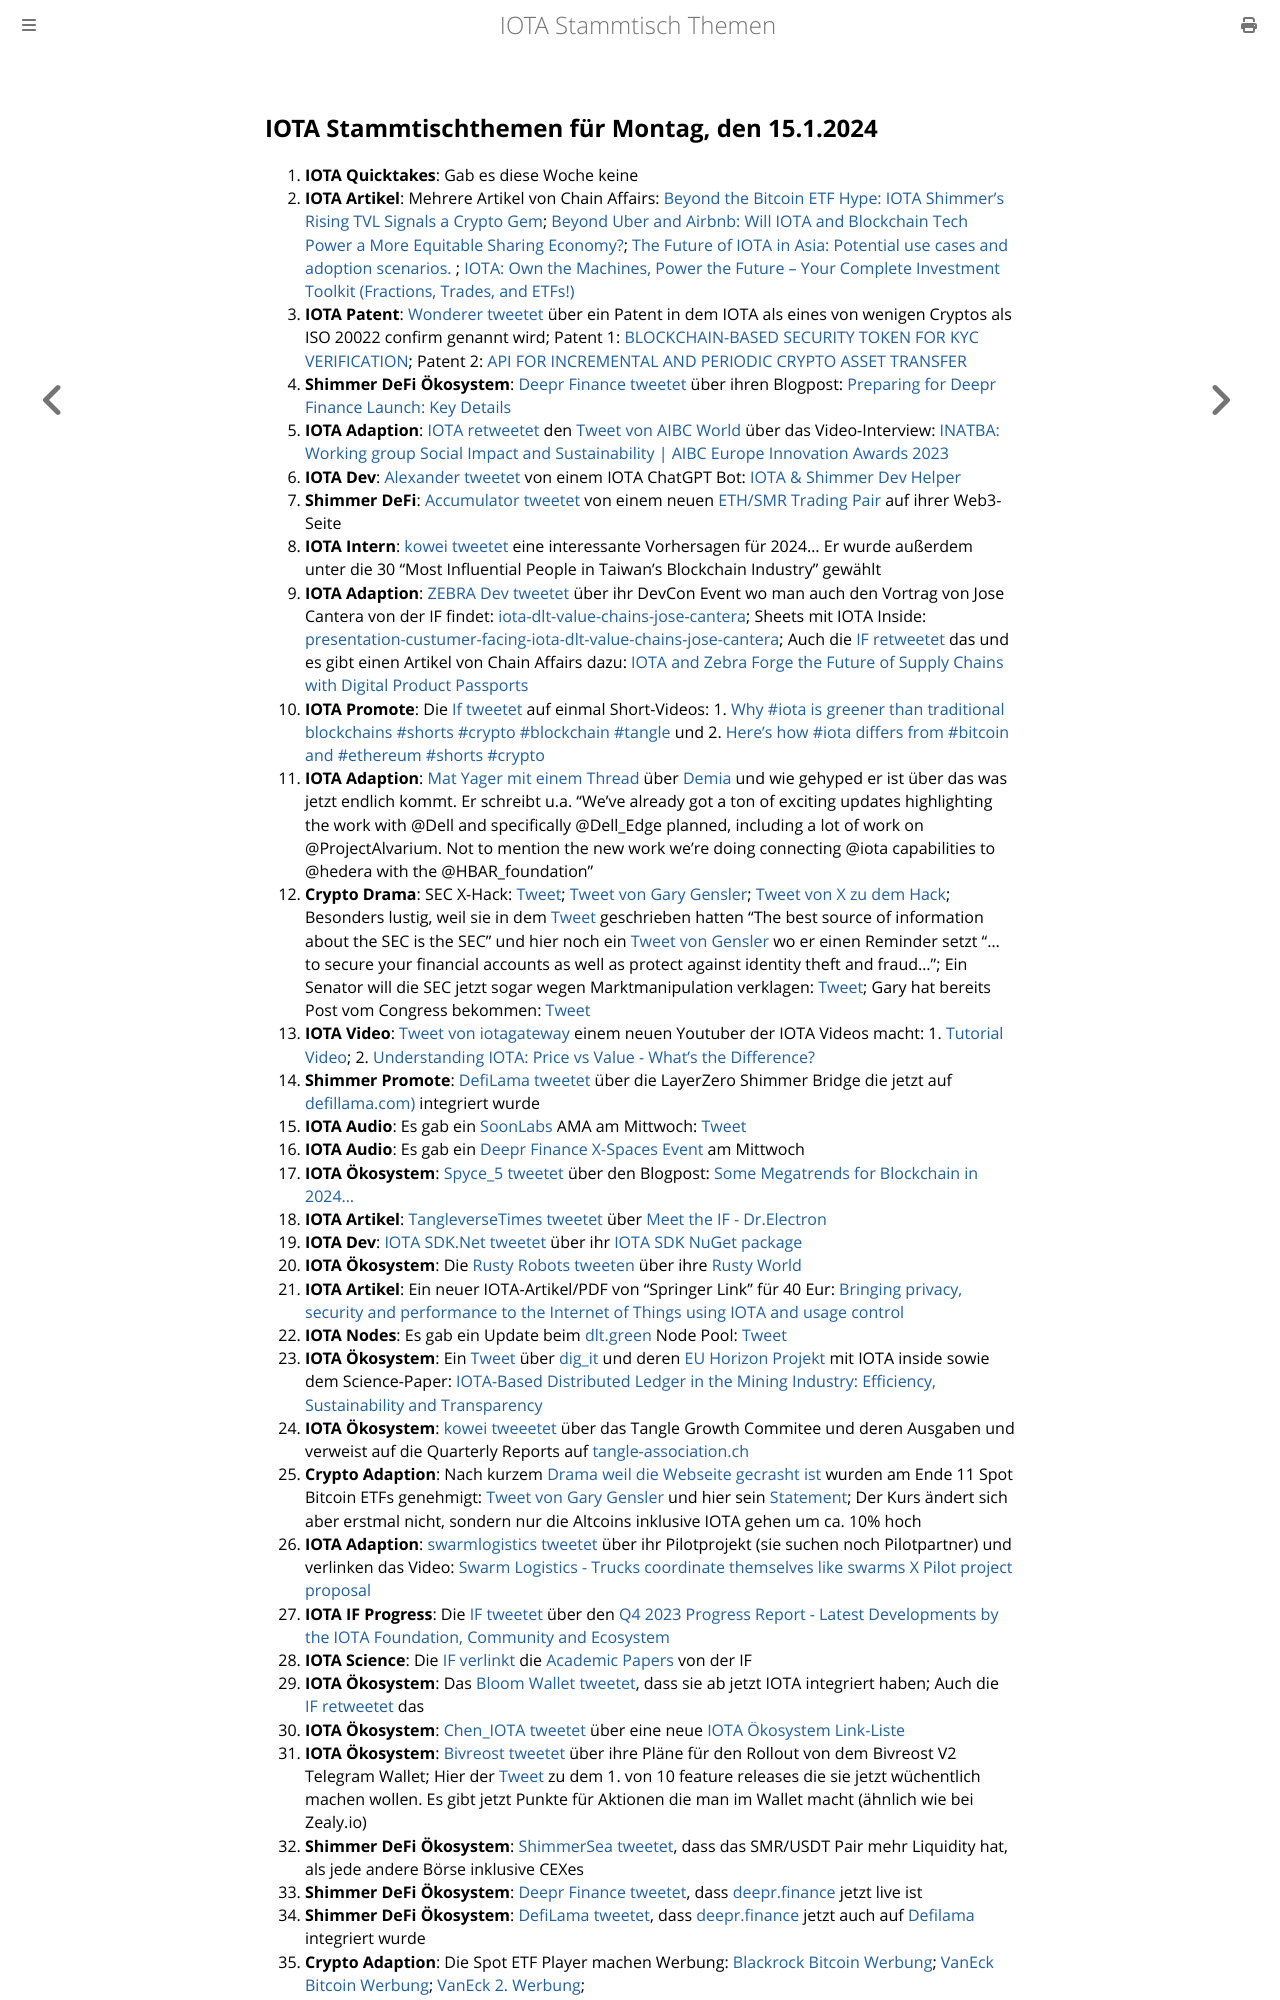

repository: iota-community/community-events · page: stammtisch/2024-01-15/index.html · generator: mdbook

## IOTA Stammtischthemen für Montag, den 15.1.2024

1. **IOTA Quicktakes**: Gab es diese Woche keine
2. **IOTA Artikel**: Mehrere Artikel von Chain Affairs: [Beyond the Bitcoin ETF Hype: IOTA Shimmer’s Rising TVL Signals a Crypto Gem](https://chainaffairs.com/beyond-the-bitcoin-etf-hype-iota-shimmers-rising-tvl-signals-a-crypto-gem/); [Beyond Uber and Airbnb: Will IOTA and Blockchain Tech Power a More Equitable Sharing Economy?](https://chainaffairs.com/beyond-uber-and-airbnb-will-iota-and-blockchain-tech-power-a-more-equitable-sharing-economy/); [The Future of IOTA in Asia: Potential use cases and adoption scenarios. ](https://chainaffairs.com/the-future-of-iota-in-asia-potential-use-cases-and-adoption-scenarios/); [IOTA: Own the Machines, Power the Future – Your Complete Investment Toolkit (Fractions, Trades, and ETFs!)](https://chainaffairs.com/iota-own-the-machines-power-the-future-your-complete-investment-toolkit-fractions-trades-and-etfs/)
3. **IOTA Patent**: [Wonderer tweetet](https://x.com/Wondere12985276/status/1744412487418617973?s=20) über ein Patent in dem IOTA als eines von wenigen Cryptos als ISO 20022 confirm genannt wird; Patent 1: [BLOCKCHAIN-BASED SECURITY TOKEN FOR KYC VERIFICATION](https://worldwide.espacenet.com/patent/search/family/089323139/publication/US2023419309A1?q=pn%3DUS2023419309A1); Patent 2: [API FOR INCREMENTAL AND PERIODIC CRYPTO ASSET TRANSFER](https://worldwide.espacenet.com/patent/search/family/089323130/publication/US2023419302A1?q=pn%3DUS2023419302A1)
4. **Shimmer DeFi Ökosystem**: [Deepr Finance tweetet](https://x.com/DeeprFinance/status/1744404225486975138?s=20) über ihren Blogpost: [Preparing for Deepr Finance Launch: Key Details](https://medium.com/@Deepr.Finance/preparing-for-deepr-finance-launch-key-details-639f8488c44d)
5. **IOTA Adaption**: [IOTA retweetet](https://x.com/iota/status/1744671947839897880?s=20) den [Tweet von AIBC World](https://twitter.com/AIBC_World/status/1744660283572773199) über das Video-Interview: [INATBA: Working group Social Impact and Sustainability | AIBC Europe Innovation Awards 2023](https://www.youtube.com/watch?v=kefWVvCKsjw&t=1s)
6. **IOTA Dev**: [Alexander tweetet](https://x.com/shortaktien/status/1744683645854486775?s=20) von einem IOTA ChatGPT Bot: [IOTA & Shimmer Dev Helper](https://chat.openai.com/g/g-mC9q6fI71-iota-shimmer-dev-helper)
7. **Shimmer DeFi**: [Accumulator tweetet](https://x.com/ACCU_DeFi/status/1744741568794489178?s=20) von einem neuen [ETH/SMR Trading Pair](https://app.accumulator.finance/vaults/shimmer-shimmer-eth) auf ihrer Web3-Seite
8. **IOTA Intern**: [kowei tweetet](https://x.com/kowei1995/status/1741797552692109481?s=20) eine interessante Vorhersagen für 2024... Er wurde außerdem unter die 30 "Most Influential People in Taiwan's Blockchain Industry" gewählt
9. **IOTA Adaption**: [ZEBRA Dev tweetet](https://x.com/ZebraDevs/status/1744758692187193551?s=20) über ihr DevCon Event wo man auch den Vortrag von Jose Cantera von der IF findet: [iota-dlt-value-chains-jose-cantera](https://www.zebra.com/content/dam/zebra_dam/en/video/web-production/zebra%20devcon2023-video-ats-iota-dlt-value-chains-jose-cantera-en-us.mp4.mp4); Sheets mit IOTA Inside: [presentation-custumer-facing-iota-dlt-value-chains-jose-cantera](https://www.zebra.com/content/dam/zebra_dam/en/presentation/customer-facing/zebra-devcon2023-presentation-custumer-facing-iota-dlt-value-chains-jose-cantera-en-us.pdf); Auch die [IF retweetet](https://x.com/iota/status/1745520971279163899?s=20) das und es gibt einen Artikel von Chain Affairs dazu: [IOTA and Zebra Forge the Future of Supply Chains with Digital Product Passports](https://chainaffairs.com/iota-and-zebra-forge-the-future-of-supply-chains-with-digital-product-passports/)
10. **IOTA Promote**: Die [If tweetet](https://x.com/iota/status/1744766143456284709?s=20) auf einmal Short-Videos: 1. [Why #iota is greener than traditional blockchains #shorts #crypto #blockchain #tangle](https://twitter.com/i/status/1744766143456284709) und 2. [Here's how #iota differs from #bitcoin and #ethereum #shorts #crypto](https://www.youtube.com/shorts/Yhj_zOYvZJ4)
11. **IOTA Adaption**: [Mat Yager mit einem Thread](https://x.com/Mat_Yarger/status/1744789999105499574?s=20) über [Demia](https://twitter.com/_Demia) und wie gehyped er ist über das was jetzt endlich kommt. Er schreibt u.a. "We've already got a ton of exciting updates highlighting the work with @Dell and specifically @Dell_Edge planned, including a lot of work on @ProjectAlvarium. Not to mention the new work we're doing connecting @iota capabilities to @hedera with the @HBAR_foundation"
12. **Crypto Drama**: SEC X-Hack: [Tweet](https://x.com/WatcherGuru/status/1744834711803789332?s=20); [Tweet von Gary Gensler](https://x.com/GaryGensler/status/1744833049064288387?s=20); [Tweet von X zu dem Hack](https://x.com/BitcoinMagazine/status/1744925980827713572?s=20); Besonders lustig, weil sie in dem [Tweet](https://x.com/SECGov/status/1714020932509982771?s=20) geschrieben hatten "The best source of information about the SEC is the SEC" und hier noch ein [Tweet von Gensler](https://x.com/GaryGensler/status/1716786621847392497?s=20) wo er einen Reminder setzt "...to secure your financial accounts as well as protect against identity theft and fraud..."; Ein Senator will die SEC jetzt sogar wegen Marktmanipulation verklagen: [Tweet](https://x.com/SenatorHagerty/status/1744843824654885024?s=20); Gary hat bereits Post vom Congress bekommen: [Tweet](https://x.com/Crypto_Crib_/status/1745039643840500220?s=20)
13. **IOTA Video**: [Tweet von iotagateway](https://x.com/iotagateway/status/1744755132921688473?s=20) einem neuen Youtuber der IOTA Videos macht: 1. [Tutorial Video](https://youtu.be/VFlvzNzfesM); 2. [Understanding IOTA: Price vs Value - What's the Difference?](https://www.youtube.com/watch?v=i7Yn2-xNyt0)
14.  **Shimmer Promote**: [DefiLama tweetet](https://x.com/DefiLlama/status/1744891157136785663?s=20) über die LayerZero Shimmer Bridge die jetzt auf [defillama.com)](https://defillama.com/) integriert wurde
15.  **IOTA Audio**: Es gab ein [SoonLabs](https://twitter.com/soon_labs) AMA am Mittwoch: [Tweet](https://x.com/soon_labs/status/1745143575195889995?s=20)
16.  **IOTA Audio**: Es gab ein [Deepr Finance X-Spaces Event](https://x.com/DeeprFinance/status/1744341203741556934?s=20) am Mittwoch
17.  **IOTA Ökosystem**: [Spyce_5 tweetet](https://x.com/SPYCE_5/status/1745006479365607442?s=20) über den Blogpost: [Some Megatrends for Blockchain in 2024...](https://spyce5.com/trends/some-megatrends-for-blockchain-in-2024/)
18.  **IOTA Artikel**: [TangleverseTimes tweetet](https://x.com/TangleverseWeb/status/1745073142786126183?s=20) über [Meet the IF - Dr.Electron](https://times.tangleverse.io/meet-the-if-dr-electron/)
19.  **IOTA Dev**: [IOTA SDK.Net tweetet](https://x.com/iotawalletnet/status/1745086381657932111?s=20) über ihr [IOTA SDK NuGet package](https://www.nuget.org/packages/IotaSDK/)
20.  **IOTA Ökosystem**: Die [Rusty Robots tweeten](https://x.com/RustyRobotCC/status/1745094548966019185?s=20) über ihre [Rusty World](https://docs.rustyrobot.io/rrcc-dapp/features/rusty-world)
21.  **IOTA Artikel**: Ein neuer IOTA-Artikel/PDF von "Springer Link" für 40 Eur: [Bringing privacy, security and performance to the Internet of Things using IOTA and usage control](https://link.springer.com/article/10.1007/s12243-023-01005-1)
22.  **IOTA Nodes**: Es gab ein Update beim [dlt.green](https://twitter.com/dlt_green) Node Pool: [Tweet](https://x.com/dlt_green/status/1745223075325473134?s=20)
23.  **IOTA Ökosystem**: Ein [Tweet](https://x.com/iotaBolt/status/1745300612642664930?s=20) über [dig_it](https://digit-h2020.eu/) und deren [EU Horizon Projekt](https://cordis.europa.eu/project/id/869529) mit IOTA inside sowie dem Science-Paper: [IOTA-Based Distributed Ledger in the Mining Industry: Efficiency, Sustainability and Transparency](https://www.preprints.org/manuscript/202401.0650/v1)
24.  **IOTA Ökosystem**: [kowei tweeetet](https://x.com/kowei1995/status/1697103025477996945?s=20) über das Tangle Growth Commitee und deren Ausgaben und verweist auf die Quarterly Reports auf [tangle-association.ch](https://tangle-association.ch/)
25.  **Crypto Adaption**: Nach kurzem [Drama weil die Webseite gecrasht ist](https://x.com/hoss_crypto/status/1745187080219591110?s=20) wurden am Ende 11 Spot Bitcoin ETFs genehmigt: [Tweet von Gary Gensler](https://x.com/BitcoinMagazine/status/1745198148862046507?s=20) und hier sein [Statement](https://www.sec.gov/news/statement/gensler-statement-spot-bitcoin-011023); Der Kurs ändert sich aber erstmal nicht, sondern nur die Altcoins inklusive IOTA gehen um ca. 10% hoch
26.  **IOTA Adaption**: [swarmlogistics tweetet](https://x.com/SwarmLogistics/status/1745175175828566221?s=20) über ihr Pilotprojekt (sie suchen noch Pilotpartner) und verlinken das Video: [Swarm Logistics - Trucks coordinate themselves like swarms X Pilot project proposal](https://www.youtube.com/watch?v=gPODMu8_JJk&t=2s)
27.  **IOTA IF Progress**: Die [IF tweetet](https://x.com/iota/status/1745445465087434951?s=20) über den [Q4 2023 Progress Report - Latest Developments by the IOTA Foundation, Community and Ecosystem](https://blog.iota.org/q4-2023-progress-report/)
28.  **IOTA Science**: Die [IF verlinkt](https://x.com/iota/status/1745490757421502843?s=20) die [Academic Papers](https://www.iota.org/foundation/research-papers) von der IF
29.  **IOTA Ökosystem**: Das [Bloom Wallet tweetet](https://x.com/bloomwalletio/status/1745140859270529140?s=20), dass sie ab jetzt IOTA integriert haben; Auch die [IF retweetet](https://x.com/iota/status/1745328972508872975?s=20) das
30.  **IOTA Ökosystem**: [Chen_IOTA tweetet](https://x.com/Chen_IOTA/status/1745351795407560846?s=20) über eine neue [IOTA Ökosystem Link-Liste](https://linktr.ee/IOTA.Shimmer?utm_source=linktree_profile_share)
31.  **IOTA Ökosystem**: [Bivreost tweetet](https://x.com/bivreost/status/1745345392542130337?s=20) über ihre Pläne für den Rollout von dem Bivreost V2 Telegram Wallet; Hier der [Tweet](https://x.com/bivreost/status/1745709811528835486?s=20) zu dem 1. von 10 feature releases die sie jetzt wüchentlich machen wollen. Es gibt jetzt Punkte für Aktionen die man im Wallet macht (ähnlich wie bei Zealy.io)
32.  **Shimmer DeFi Ökosystem**: [ShimmerSea tweetet](https://x.com/ShimmerSeaDEX/status/1745412742591193160?s=20), dass das SMR/USDT Pair mehr Liquidity hat, als jede andere Börse inklusive CEXes
33.  **Shimmer DeFi Ökosystem**: [Deepr Finance tweetet](https://x.com/DeeprFinance/status/1745506014223348075?s=20), dass [deepr.finance](https://www.deepr.finance/) jetzt live ist
34.  **Shimmer DeFi Ökosystem**: [DefiLama tweetet](https://x.com/DefiLlama/status/1745588752594911441?s=20), dass [deepr.finance](https://www.deepr.finance/dashboard) jetzt auch auf [Defilama](https://defillama.com
